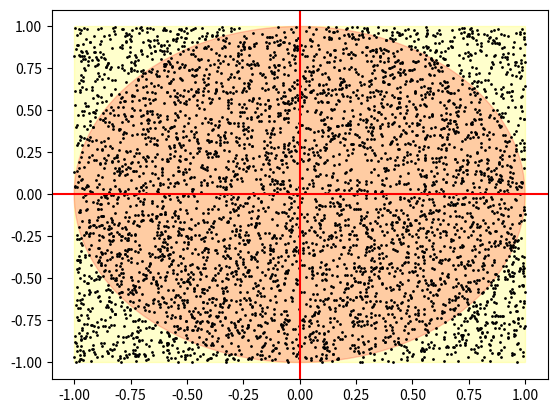

The script that saved this image:
# Link of the lesson: https://www.youtube.com/watch?v=0WSRhvA8z8U&list=PL30NBs02RsiUbmXVPDo56APsU0xa6gfL2&index=2

import random
import time
import matplotlib.pyplot as plt
from matplotlib.patches import Rectangle, Circle

MAX_ITER = 5_000
count = 0
x = []
y = []
start_time = time.time()

for _ in range(MAX_ITER):
    x.append(random.uniform(-1, 1))
    y.append(random.uniform(-1, 1))

fig, ax = plt.subplots()
ax.add_patch(Rectangle((-1, -1), 2, 2, alpha=0.2, color="yellow"))
ax.add_patch(Circle((0, 0), 1, alpha=0.2, color="red"))
plt.scatter(x, y, s = 1, color="black")
plt.axhline(0, color="red")
plt.axvline(0, color="red")
plt.show()

